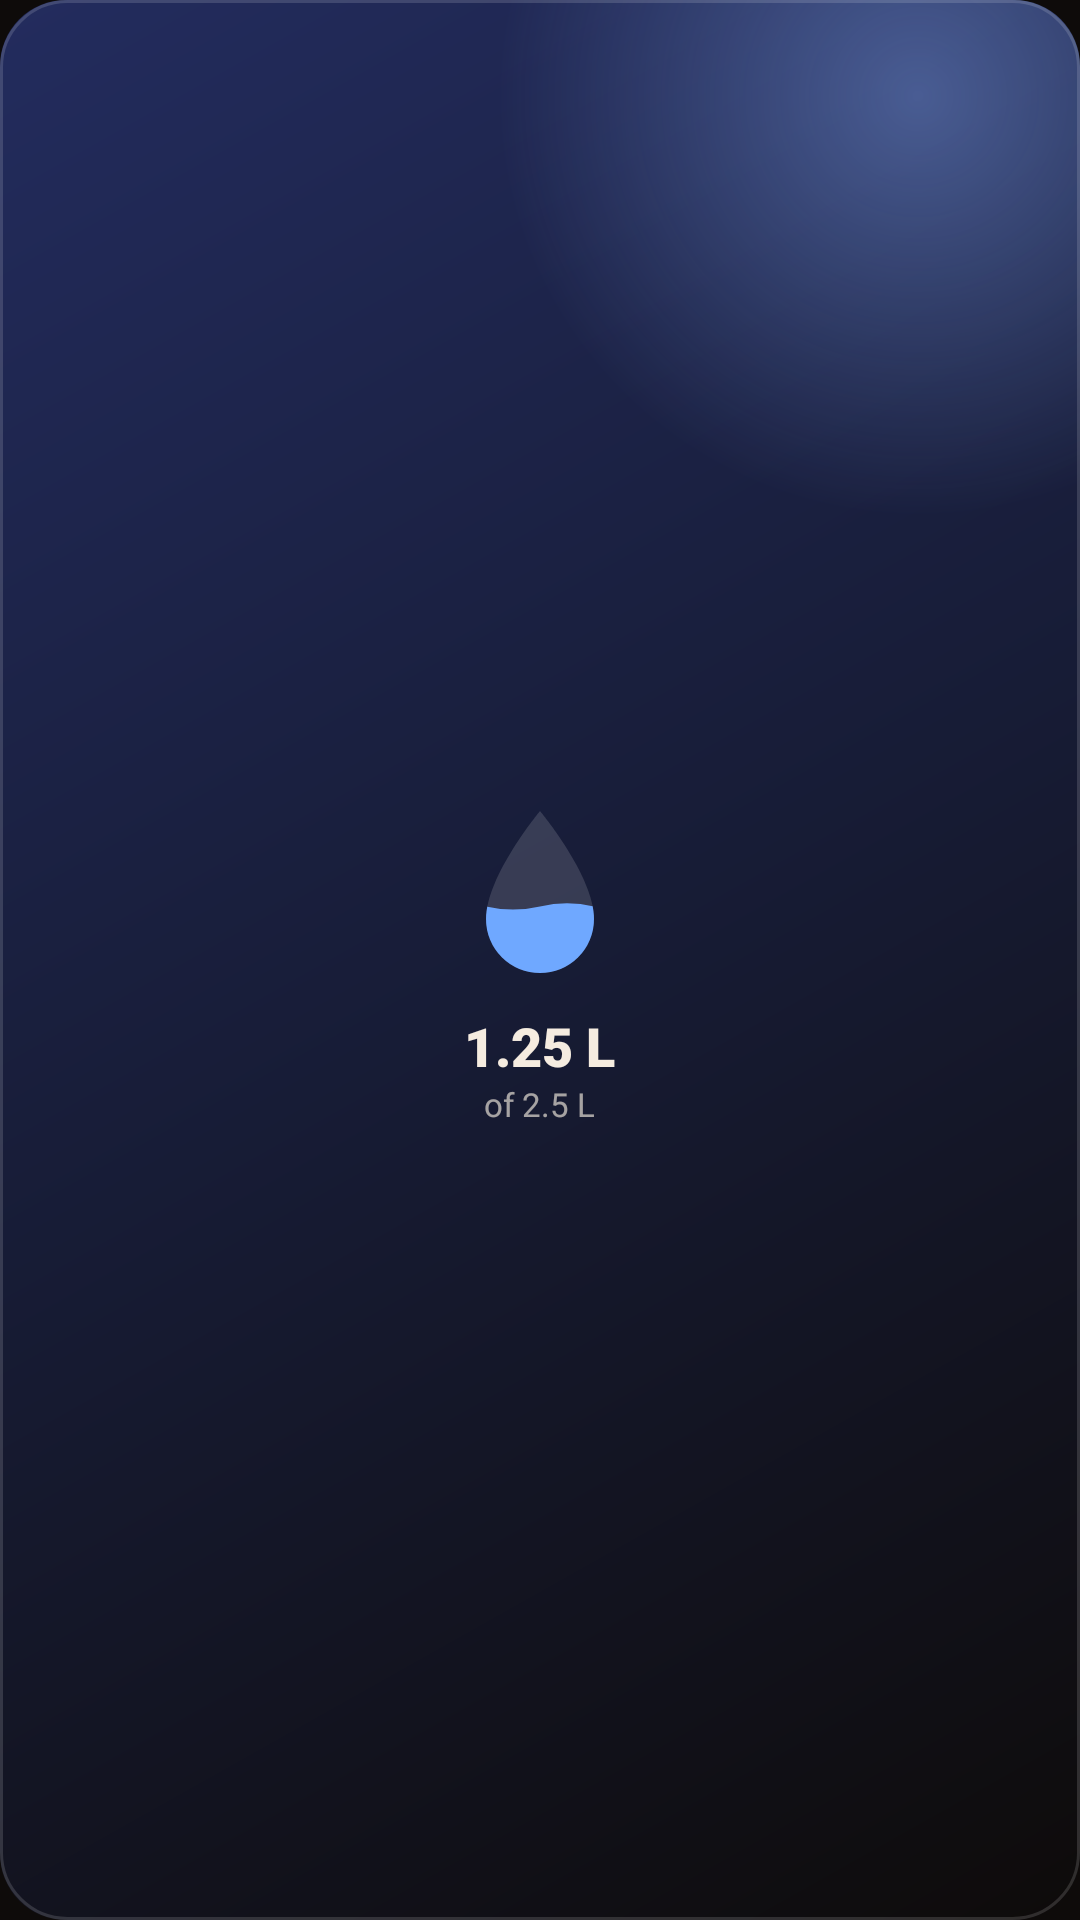

Android layout source for this screen:
<!-- AndroidManifest.xml: application theme Theme.FitPal -->
<!-- res/layout/widget_preview_water.xml -->
<?xml version="1.0" encoding="utf-8"?>
<FrameLayout xmlns:android="http://schemas.android.com/apk/res/android"
    android:layout_width="match_parent"
    android:layout_height="match_parent"
    android:background="@drawable/widget_preview_bg_blue">

    <LinearLayout
        android:layout_width="wrap_content"
        android:layout_height="wrap_content"
        android:layout_gravity="center"
        android:gravity="center_horizontal"
        android:orientation="vertical">

        <ImageView
            android:layout_width="wrap_content"
            android:layout_height="wrap_content"
            android:importantForAccessibility="no"
            android:src="@drawable/widget_art_drop" />

        <TextView
            android:layout_width="wrap_content"
            android:layout_height="wrap_content"
            android:layout_gravity="center_horizontal"
            android:text="1.25 L"
            android:textColor="#FFF5ECE0"
            android:textSize="18sp"
            android:fontFamily="sans-serif-black" />
        <TextView
            android:layout_width="wrap_content"
            android:layout_height="wrap_content"
            android:layout_gravity="center_horizontal"
            android:text="of 2.5 L"
            android:textColor="#A6F5ECE0"
            android:textSize="11sp" />
    </LinearLayout>
</FrameLayout>
<!-- resources referenced by this layout -->
<resources>
  <!-- drawable widget_art_drop (drawable) -->
  <?xml version="1.0" encoding="utf-8"?>
  <vector xmlns:android="http://schemas.android.com/apk/res/android"
      android:width="72dp"
      android:height="72dp"
      android:viewportWidth="24"
      android:viewportHeight="24">
      <path
          android:fillColor="#24FFFFFF"
          android:pathData="M12,2C12,2 6,9.2 6,14a6,6 0 0,0 12,0C18,9.2 12,2 12,2z" />
      <group>
          <clip-path android:pathData="M12,2C12,2 6,9.2 6,14a6,6 0 0,0 12,0C18,9.2 12,2 12,2z" />
          <path
              android:fillColor="#FF6FA8FF"
              android:pathData="M0,12.6 Q3,11.9 6,12.6 T12,12.6 T18,12.6 T24,12.6 V24 H0 Z" />
      </group>
  </vector>
  <!-- drawable widget_preview_bg_blue (drawable) -->
  <?xml version="1.0" encoding="utf-8"?>
  <layer-list xmlns:android="http://schemas.android.com/apk/res/android">
      <item>
          <shape android:shape="rectangle">
              <corners android:radius="22dp" />
              <gradient
                  android:angle="315"
                  android:startColor="#FF232C5E"
                  android:centerColor="#FF171C36"
                  android:endColor="#FF0E0B0A" />
          </shape>
      </item>
      <item>
          <shape android:shape="rectangle">
              <corners android:radius="22dp" />
              <gradient
                  android:type="radial"
                  android:centerX="0.85"
                  android:centerY="0.05"
                  android:gradientRadius="140dp"
                  android:startColor="#668AB0FF"
                  android:endColor="#00000000" />
          </shape>
      </item>
      <item>
          <shape android:shape="rectangle">
              <corners android:radius="22dp" />
              <stroke
                  android:width="1dp"
                  android:color="#24FFFFFF" />
          </shape>
      </item>
  </layer-list>
  <style name="Theme.FitPal" parent="android:Theme.Material.NoActionBar">
          <item name="android:windowBackground">@color/launch_background</item>
      </style>
  <color name="launch_background">#FF0E0B0A</color>
</resources>
